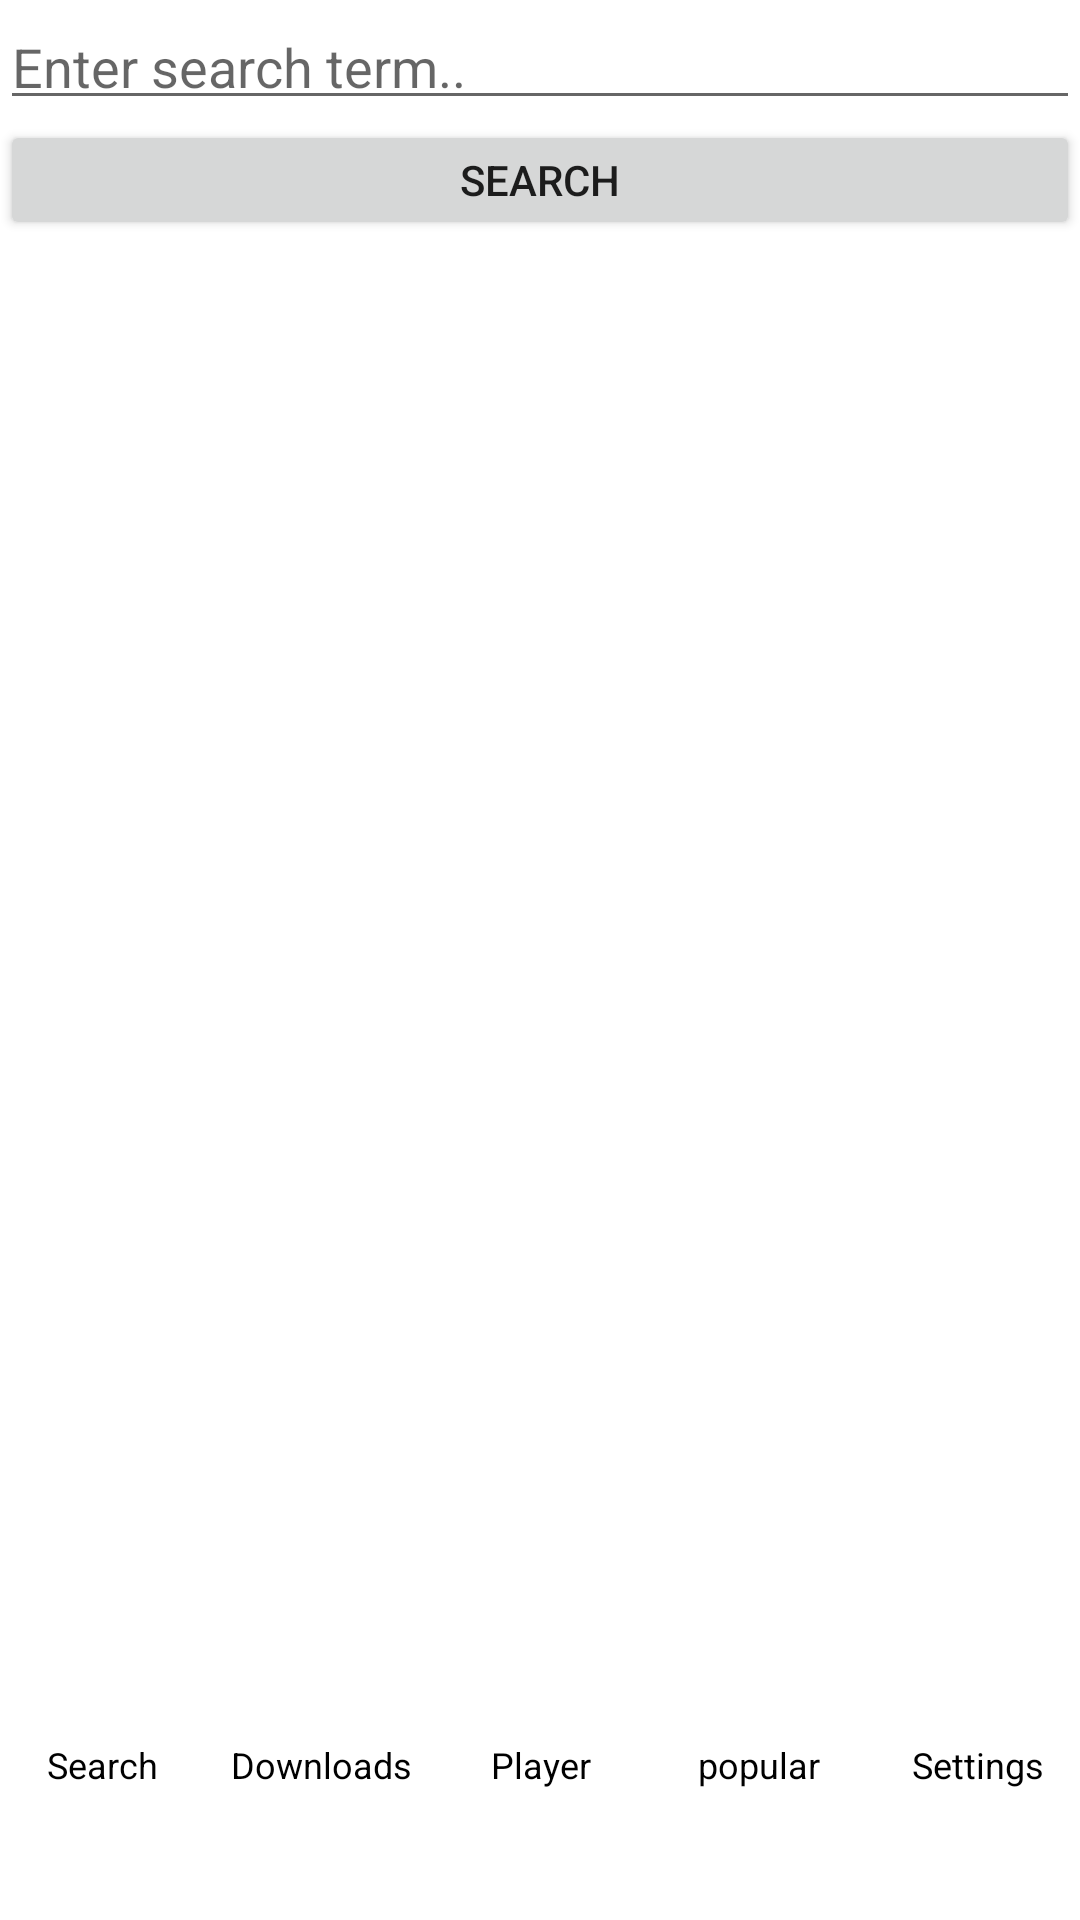

Android layout source for this screen:
<!-- AndroidManifest.xml: fallback theme Theme.MaterialComponents.DayNight.NoActionBar -->
<!-- res/layout/search_layout.xml -->
<?xml version="1.0" encoding="utf-8"?>
<RelativeLayout xmlns:android="http://schemas.android.com/apk/res/android"
    android:layout_width="fill_parent"
    android:layout_height="fill_parent"
    android:orientation="vertical" >

    <EditText
        android:id="@+id/searchTerm"
        android:layout_width="match_parent"
        android:layout_height="40dip"
        android:hint="Enter search term.."
        android:inputType="text" 
        android:layout_alignParentTop="true"/>

    <Button
        android:id="@+id/search"
        android:layout_width="match_parent"
        android:layout_height="40dip"
        android:text="Search" 
        android:layout_below="@id/searchTerm"/>
	<TableLayout 
	    android:id="@+id/feedlist_container"
	    android:layout_width="fill_parent"
        android:layout_height="wrap_content"
        android:layout_below="@id/search">
        <ListView
        android:id="@android:id/list"
        android:layout_width="fill_parent"
        android:layout_height="wrap_content"/>    
	</TableLayout>
    <RadioGroup
        android:id="@+id/navbar"
        android:layout_width="fill_parent"
        android:layout_height="60dip"
        android:orientation="horizontal"
        android:layout_alignParentBottom="true">
        <RadioButton 
            android:id="@+id/navbar_search"
            style="@style/navbar_button"
            android:drawableTop="@drawable/navbar_selector"
            android:text="@string/search"
            android:checked="true"/>
        <RadioButton 
            android:id="@+id/navbar_downloads"
            style="@style/navbar_button"
            android:drawableTop="@drawable/navbar_selector"
            android:text="@string/downloads"
            android:layout_marginLeft="5dip"/>
        <RadioButton 
            android:id="@+id/navbar_player"
            style="@style/navbar_button"
            android:drawableTop="@drawable/navbar_selector"
            android:text="@string/player"
             android:layout_marginLeft="5dip"/>
        <RadioButton 
            android:id="@+id/navbar_popular"
            style="@style/navbar_button"
            android:drawableTop="@drawable/navbar_selector"
            android:text="@string/popular"
             android:layout_marginLeft="5dip"/>
        <RadioButton 
            android:id="@+id/navbar_settings"
            style="@style/navbar_button"
            android:drawableTop="@drawable/navbar_selector"
            android:text="@string/settings"
             android:layout_marginLeft="5dip"/> 
    </RadioGroup>

</RelativeLayout>
<!-- resources referenced by this layout -->
<resources>
  <!-- drawable navbar_selector (drawable) -->
  <?xml version="1.0" encoding="utf-8"?>
  <selector xmlns:android="http://schemas.android.com/apk/res/android" >
      <item android:state_checked="true" android:drawable="@drawable/button2"/>
  	<item android:drawable="@drawable/button1"/>
  </selector>
  <string name="downloads">Downloads</string>
  <string name="player">Player</string>
  <string name="popular">popular</string>
  <string name="search">Search</string>
  <string name="settings">Settings</string>
  <style name="navbar_button">
          <item name="android:layout_width">0dip</item>
          <item name="android:layout_height">wrap_content</item>&gt;
          <item name="android:button">@null</item>
          <item name="android:background">@drawable/navbar_background_selector</item>
          <item name="android:gravity">center_horizontal</item>
          <item name="android:layout_weight">1</item>
          <item name="android:textSize">12dip</item>
      </style>
  <!-- drawable navbar_background_selector (drawable) -->
  <?xml version="1.0" encoding="utf-8"?>
  <selector xmlns:android="http://schemas.android.com/apk/res/android" >
      <item android:drawable="@android:color/transparent"/>
  </selector>
</resources>
